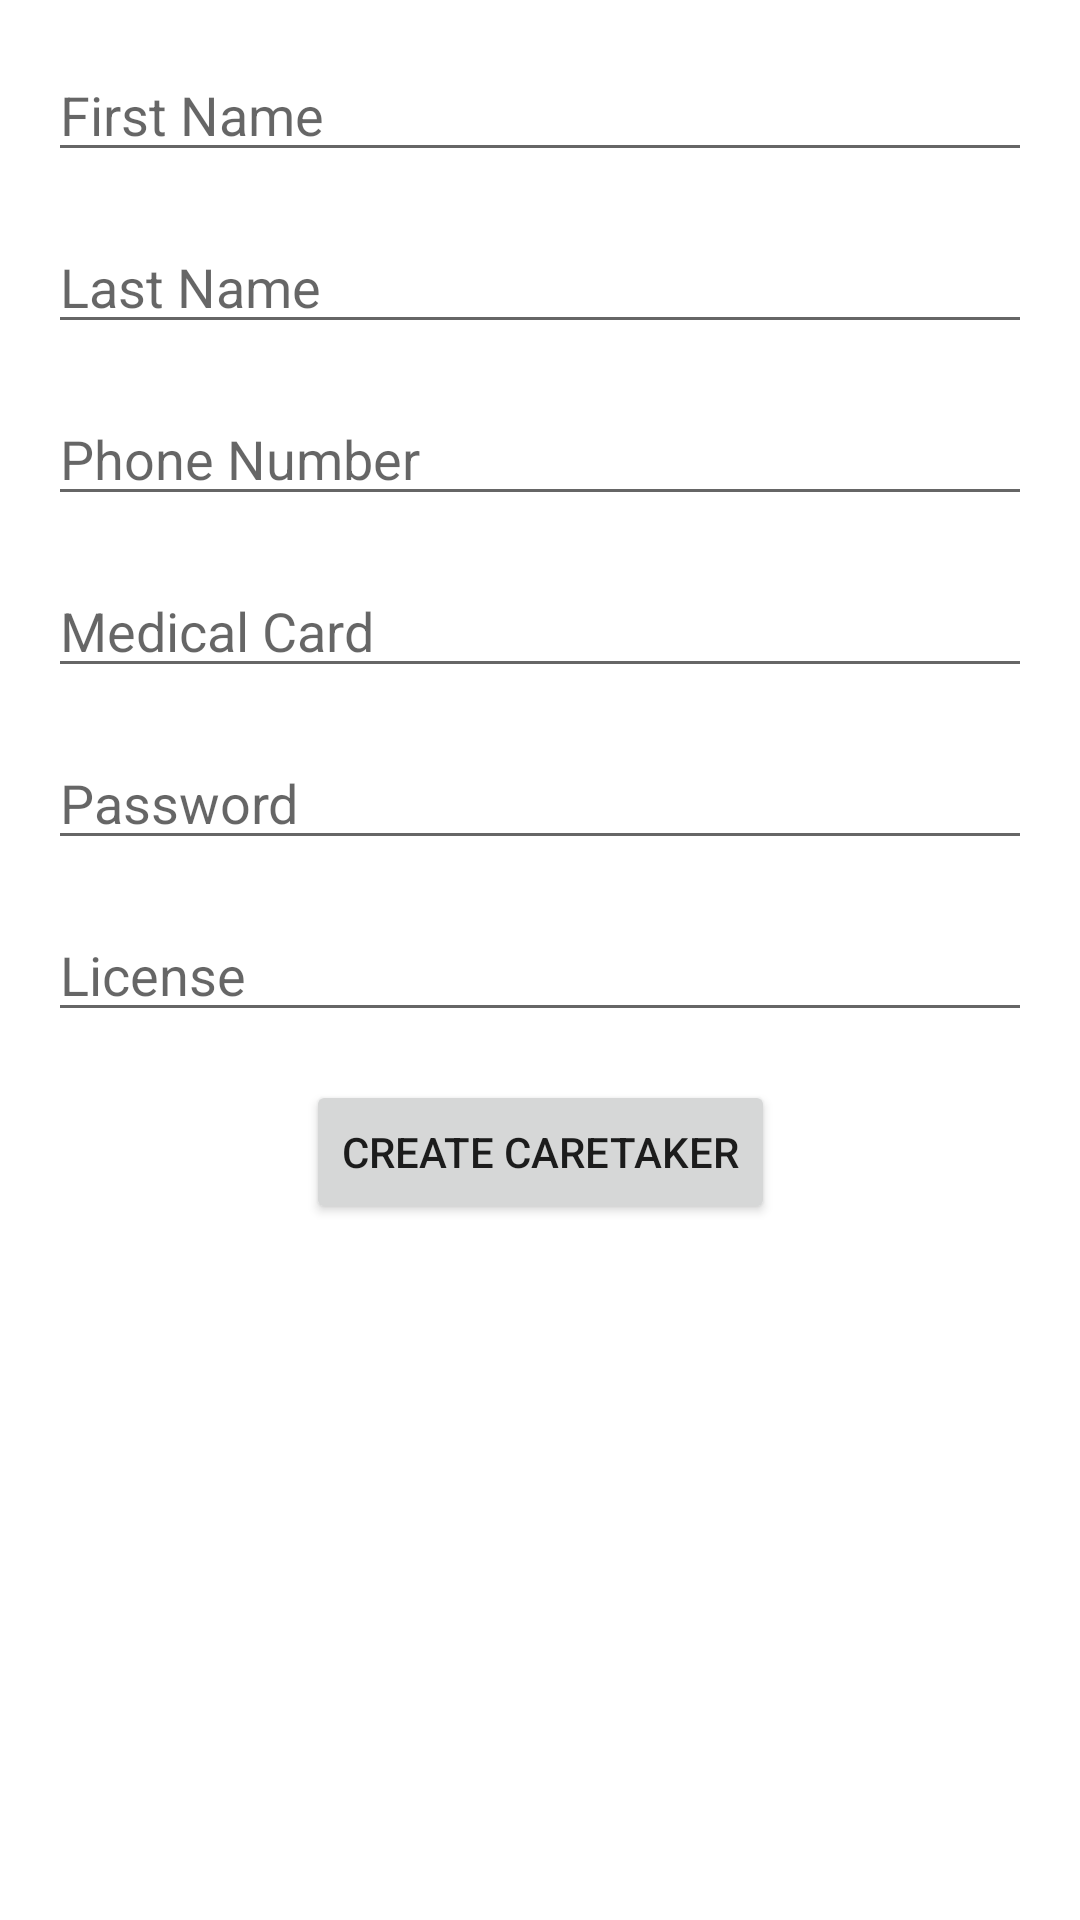

Produce the Android XML layout that renders to this screen, including the resource entries it uses.
<!-- AndroidManifest.xml: application theme Theme.ElderlyHealthMonitorApp -->
<!-- res/layout/activity_create_caretaker.xml -->
<?xml version="1.0" encoding="utf-8"?>
<androidx.constraintlayout.widget.ConstraintLayout
    xmlns:android="http://schemas.android.com/apk/res/android"
    xmlns:app="http://schemas.android.com/apk/res-auto"
    xmlns:tools="http://schemas.android.com/tools"
    android:layout_width="match_parent"
    android:layout_height="match_parent"
    tools:context=".CreateCaretakerActivity">

    
    <EditText
        android:id="@+id/editTextFirstName"
        android:layout_width="0dp"
        android:layout_height="wrap_content"
        android:hint="First Name"
        app:layout_constraintTop_toTopOf="parent"
        app:layout_constraintStart_toStartOf="parent"
        app:layout_constraintEnd_toEndOf="parent"
        android:layout_margin="16dp" />

    
    <EditText
        android:id="@+id/editTextLastName"
        android:layout_width="0dp"
        android:layout_height="wrap_content"
        android:hint="Last Name"
        app:layout_constraintTop_toBottomOf="@id/editTextFirstName"
        app:layout_constraintStart_toStartOf="parent"
        app:layout_constraintEnd_toEndOf="parent"
        android:layout_margin="16dp" />

    
    <EditText
        android:id="@+id/editTextPhoneNumber"
        android:layout_width="0dp"
        android:layout_height="wrap_content"
        android:hint="Phone Number"
        app:layout_constraintTop_toBottomOf="@id/editTextLastName"
        app:layout_constraintStart_toStartOf="parent"
        app:layout_constraintEnd_toEndOf="parent"
        android:layout_margin="16dp" />

    
    <EditText
        android:id="@+id/editTextMedicalCard"
        android:layout_width="0dp"
        android:layout_height="wrap_content"
        android:hint="Medical Card"
        app:layout_constraintTop_toBottomOf="@id/editTextPhoneNumber"
        app:layout_constraintStart_toStartOf="parent"
        app:layout_constraintEnd_toEndOf="parent"
        android:layout_margin="16dp" />

    
    <EditText
        android:id="@+id/editTextPassword"
        android:layout_width="0dp"
        android:layout_height="wrap_content"
        android:hint="Password"
        android:inputType="textPassword"
        app:layout_constraintTop_toBottomOf="@id/editTextMedicalCard"
        app:layout_constraintStart_toStartOf="parent"
        app:layout_constraintEnd_toEndOf="parent"
        android:layout_margin="16dp" />

    
    <EditText
        android:id="@+id/editTextLicense"
        android:layout_width="0dp"
        android:layout_height="wrap_content"
        android:hint="License"
        app:layout_constraintTop_toBottomOf="@id/editTextPassword"
        app:layout_constraintStart_toStartOf="parent"
        app:layout_constraintEnd_toEndOf="parent"
        android:layout_margin="16dp" />

    
    <Button
        android:id="@+id/buttonCreateCaretaker"
        android:layout_width="wrap_content"
        android:layout_height="wrap_content"
        android:text="Create Caretaker"
        app:layout_constraintTop_toBottomOf="@id/editTextLicense"
        app:layout_constraintStart_toStartOf="parent"
        app:layout_constraintEnd_toEndOf="parent"
        android:layout_margin="16dp" />
</androidx.constraintlayout.widget.ConstraintLayout>
<!-- resources referenced by this layout -->
<resources>
  <style name="Theme.ElderlyHealthMonitorApp" parent="Theme.MaterialComponents.DayNight.DarkActionBar">
          
          <item name="colorPrimary">@color/purple_500</item>
          <item name="colorPrimaryVariant">@color/purple_700</item>
          <item name="colorOnPrimary">@color/white</item>
          
          <item name="colorSecondary">@color/teal_200</item>
          <item name="colorSecondaryVariant">@color/teal_700</item>
          <item name="colorOnSecondary">@color/black</item>
          
          <item name="android:statusBarColor">?attr/colorPrimaryVariant</item>
          
      </style>
  <color name="purple_500">#FF6200EE</color>
  <color name="purple_700">#FF3700B3</color>
  <color name="white">#FFFFFFFF</color>
  <color name="teal_200">#FF03DAC5</color>
  <color name="teal_700">#FF018786</color>
  <color name="black">#FF000000</color>
</resources>
